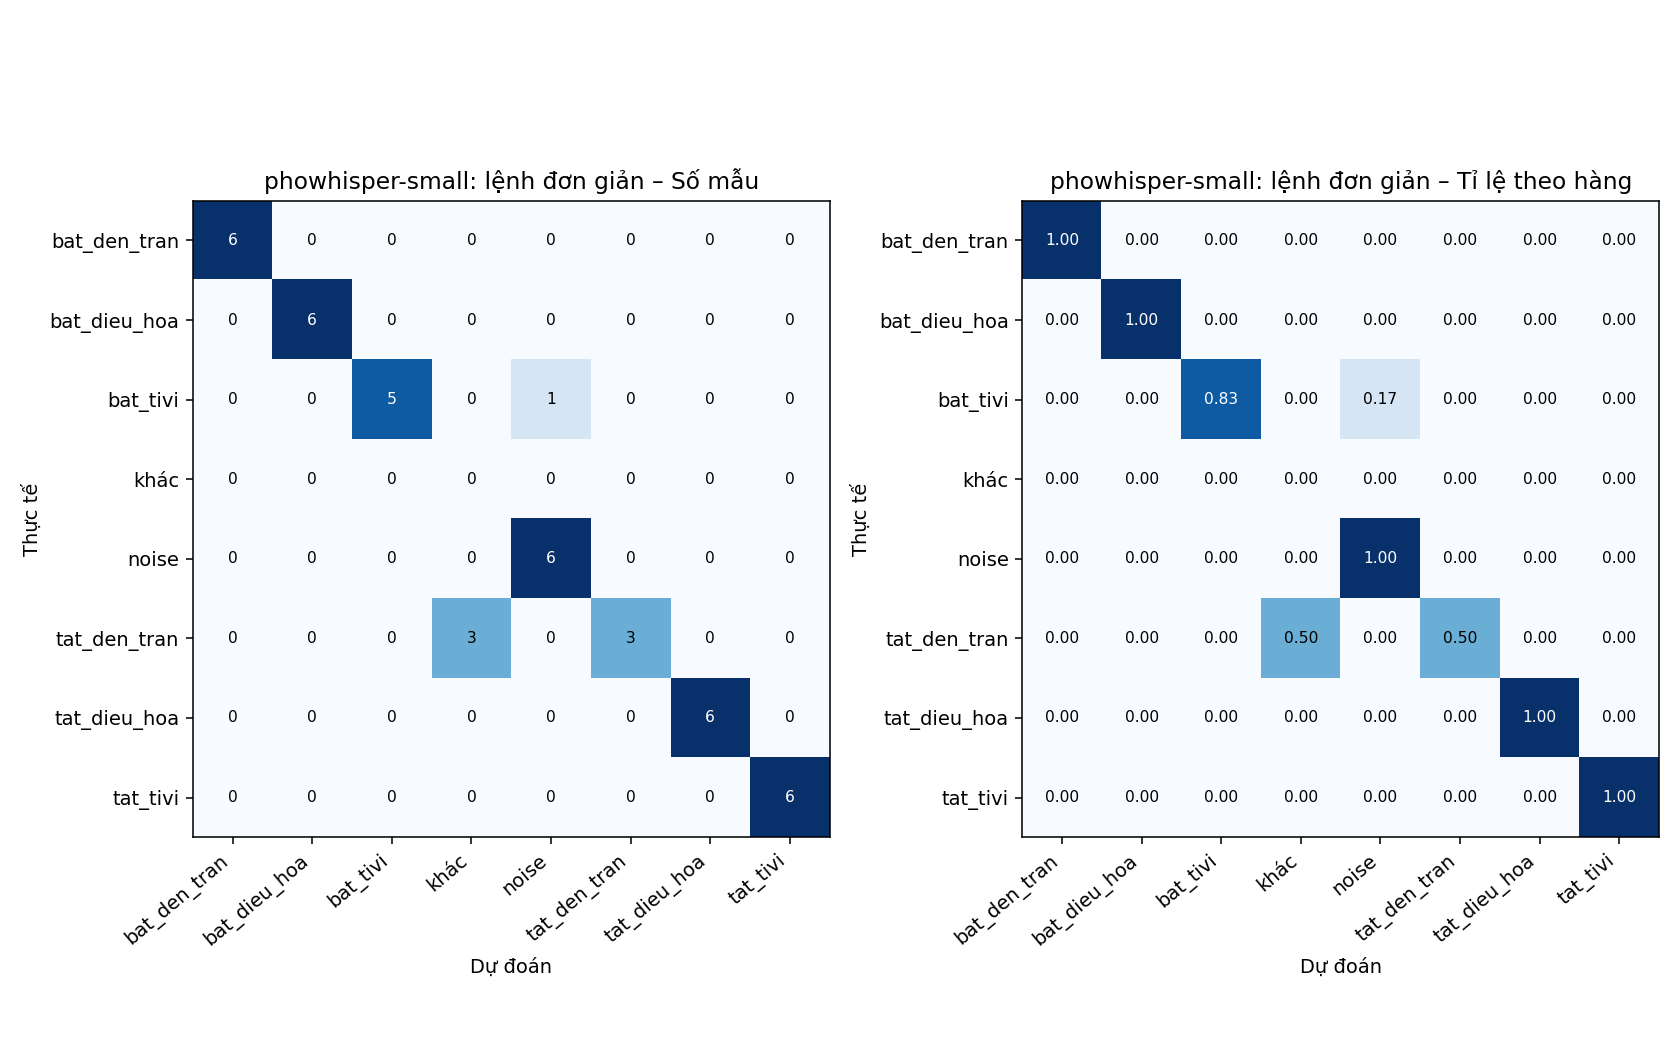

The data file committed next to this chart (first rows):
thực tế \ dự đoán, bat_den_tran, bat_dieu_hoa, bat_tivi, khác, noise, tat_den_tran, tat_dieu_hoa, tat_tivi
bat_den_tran, 6, 0, 0, 0, 0, 0, 0, 0
bat_dieu_hoa, 0, 6, 0, 0, 0, 0, 0, 0
bat_tivi, 0, 0, 5, 0, 1, 0, 0, 0
khác, 0, 0, 0, 0, 0, 0, 0, 0
noise, 0, 0, 0, 0, 6, 0, 0, 0
tat_den_tran, 0, 0, 0, 3, 0, 3, 0, 0
tat_dieu_hoa, 0, 0, 0, 0, 0, 0, 6, 0
tat_tivi, 0, 0, 0, 0, 0, 0, 0, 6
